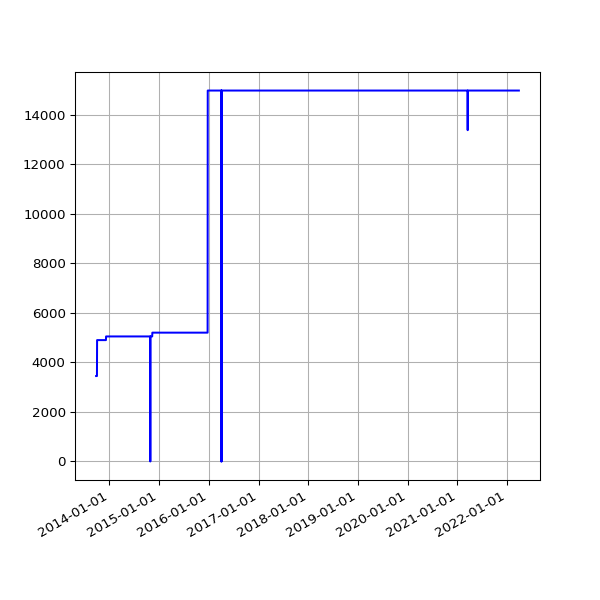

The data file committed next to this chart (first rows):
date, value
2013-09-25 02:24:18 +0100, 3450
2013-09-25 11:14:19 +0100, 3450
2013-09-25 15:24:36 +0100, 3450
2013-09-26 02:28:48 +0100, 3450
2013-09-27 03:04:57 +0100, 3450
2013-09-28 02:34:11 +0100, 3450
2013-09-29 02:37:28 +0100, 3450
2013-09-30 02:41:33 +0100, 3450
2013-10-01 02:48:10 +0100, 3450
2013-10-02 02:40:18 +0100, 4902
2013-10-03 02:50:49 +0100, 4902
2013-10-04 02:42:18 +0100, 4902
2013-10-05 02:35:24 +0100, 4902
2013-10-06 02:35:14 +0100, 4902
2013-10-07 02:36:02 +0100, 4902
2013-10-08 02:48:25 +0100, 4902
2013-10-09 02:44:15 +0100, 4902
2013-10-10 02:42:47 +0100, 4902
2013-10-11 02:43:24 +0100, 4902
2013-10-12 02:36:46 +0100, 4902
2013-10-13 02:34:49 +0100, 4902
2013-10-16 02:38:31 +0100, 4902
2013-10-17 02:38:11 +0100, 4902
2013-10-18 03:54:04 +0100, 4902
2013-10-19 04:22:37 +0100, 4902
2013-10-20 03:47:14 +0100, 4902
2013-10-21 03:33:15 +0100, 4902
2013-10-22 03:54:27 +0100, 4902
2013-10-23 04:08:12 +0100, 4902
2013-10-24 03:23:20 +0100, 4902
2013-10-25 03:49:11 +0100, 4902
2013-10-26 02:58:11 +0100, 4902
2013-10-27 04:56:02 +0000, 4902
2013-10-28 03:29:04 +0000, 4902
2013-10-29 03:34:38 +0000, 4902
2013-10-30 03:44:23 +0000, 4902
2013-10-31 04:16:06 +0000, 4902
2013-11-01 19:13:36 +0000, 4902
2013-11-04 10:02:58 +0000, 4902
2013-11-05 03:51:50 +0000, 4902
2013-11-06 03:39:36 +0000, 4902
2013-11-07 03:44:18 +0000, 4902
2013-11-08 03:49:56 +0000, 4902
2013-11-09 04:02:57 +0000, 4902
2013-11-10 03:28:18 +0000, 4902
2013-11-11 03:43:31 +0000, 4902
2013-11-12 04:09:49 +0000, 4902
2013-11-13 04:17:11 +0000, 4902
2013-11-14 03:34:20 +0000, 4902
2013-11-15 03:40:17 +0000, 4902
2013-11-16 03:32:06 +0000, 4902
2013-11-17 03:26:32 +0000, 4902
2013-11-18 03:40:30 +0000, 4902
2013-11-19 03:32:58 +0000, 4902
2013-11-20 03:45:31 +0000, 4902
2013-11-21 00:22:41 +0000, 4902
2013-11-23 03:53:55 +0000, 4902
2013-11-24 03:44:40 +0000, 4902
2013-11-25 03:55:14 +0000, 4902
2013-11-26 03:54:42 +0000, 4902
... 2,449 more rows
